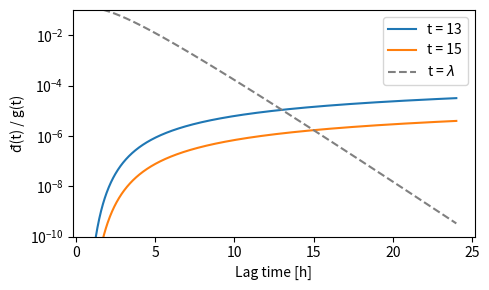

Source code (Python): (Note: this script raises an exception after producing the figure.)
# Scipt for investigating whether neglecting dormant population at time Ts: S(Ts) = 0 is a good approximation.
# Plotting the ration of dormant species and growing/awake species at the time Ts in the cycle without antibiotics (because this corresponds to the shortest Ts)

import numpy as np
import matplotlib.pyplot as plt

lag_max = 24			# upper limit on lag time
lag = np.linspace(1, lag_max, 1000)	# array of meaningful lag times

# d(t) / g(t) in cycles without antibiotics
def dt_gt(lag, Ts):
    return lag * np.exp(-Ts / lag) /(np.exp(Ts) + lag * np.exp(-Ts / lag))


fig, ax = plt.subplots(1, 1, figsize=(5, 3))
ax.set(xlabel="Lag time [h]", ylabel=r"đ(t) / g(t)")
ax.set(yscale="log", ylim=(10**(-10), 0.1))

ax.plot(lag, dt_gt(lag, 13), label=r"t = 13")
ax.plot(lag, dt_gt(lag, 15), label=r"t = 15")
ax.plot(lag, dt_gt(lag, lag), "--", color="grey", label=r"t = $\lambda$")
# ax.hlines(10**(-6), lag.min(), lag.max(), ls='dashed', color='black')
# ax.hlines(10**(-5), lag.min(), lag.max(), ls='dashed', color='black')
ax.legend()

fig.tight_layout()
fig.show()
fig.savefig("figs/dormant_approx.png", dpi=100)
